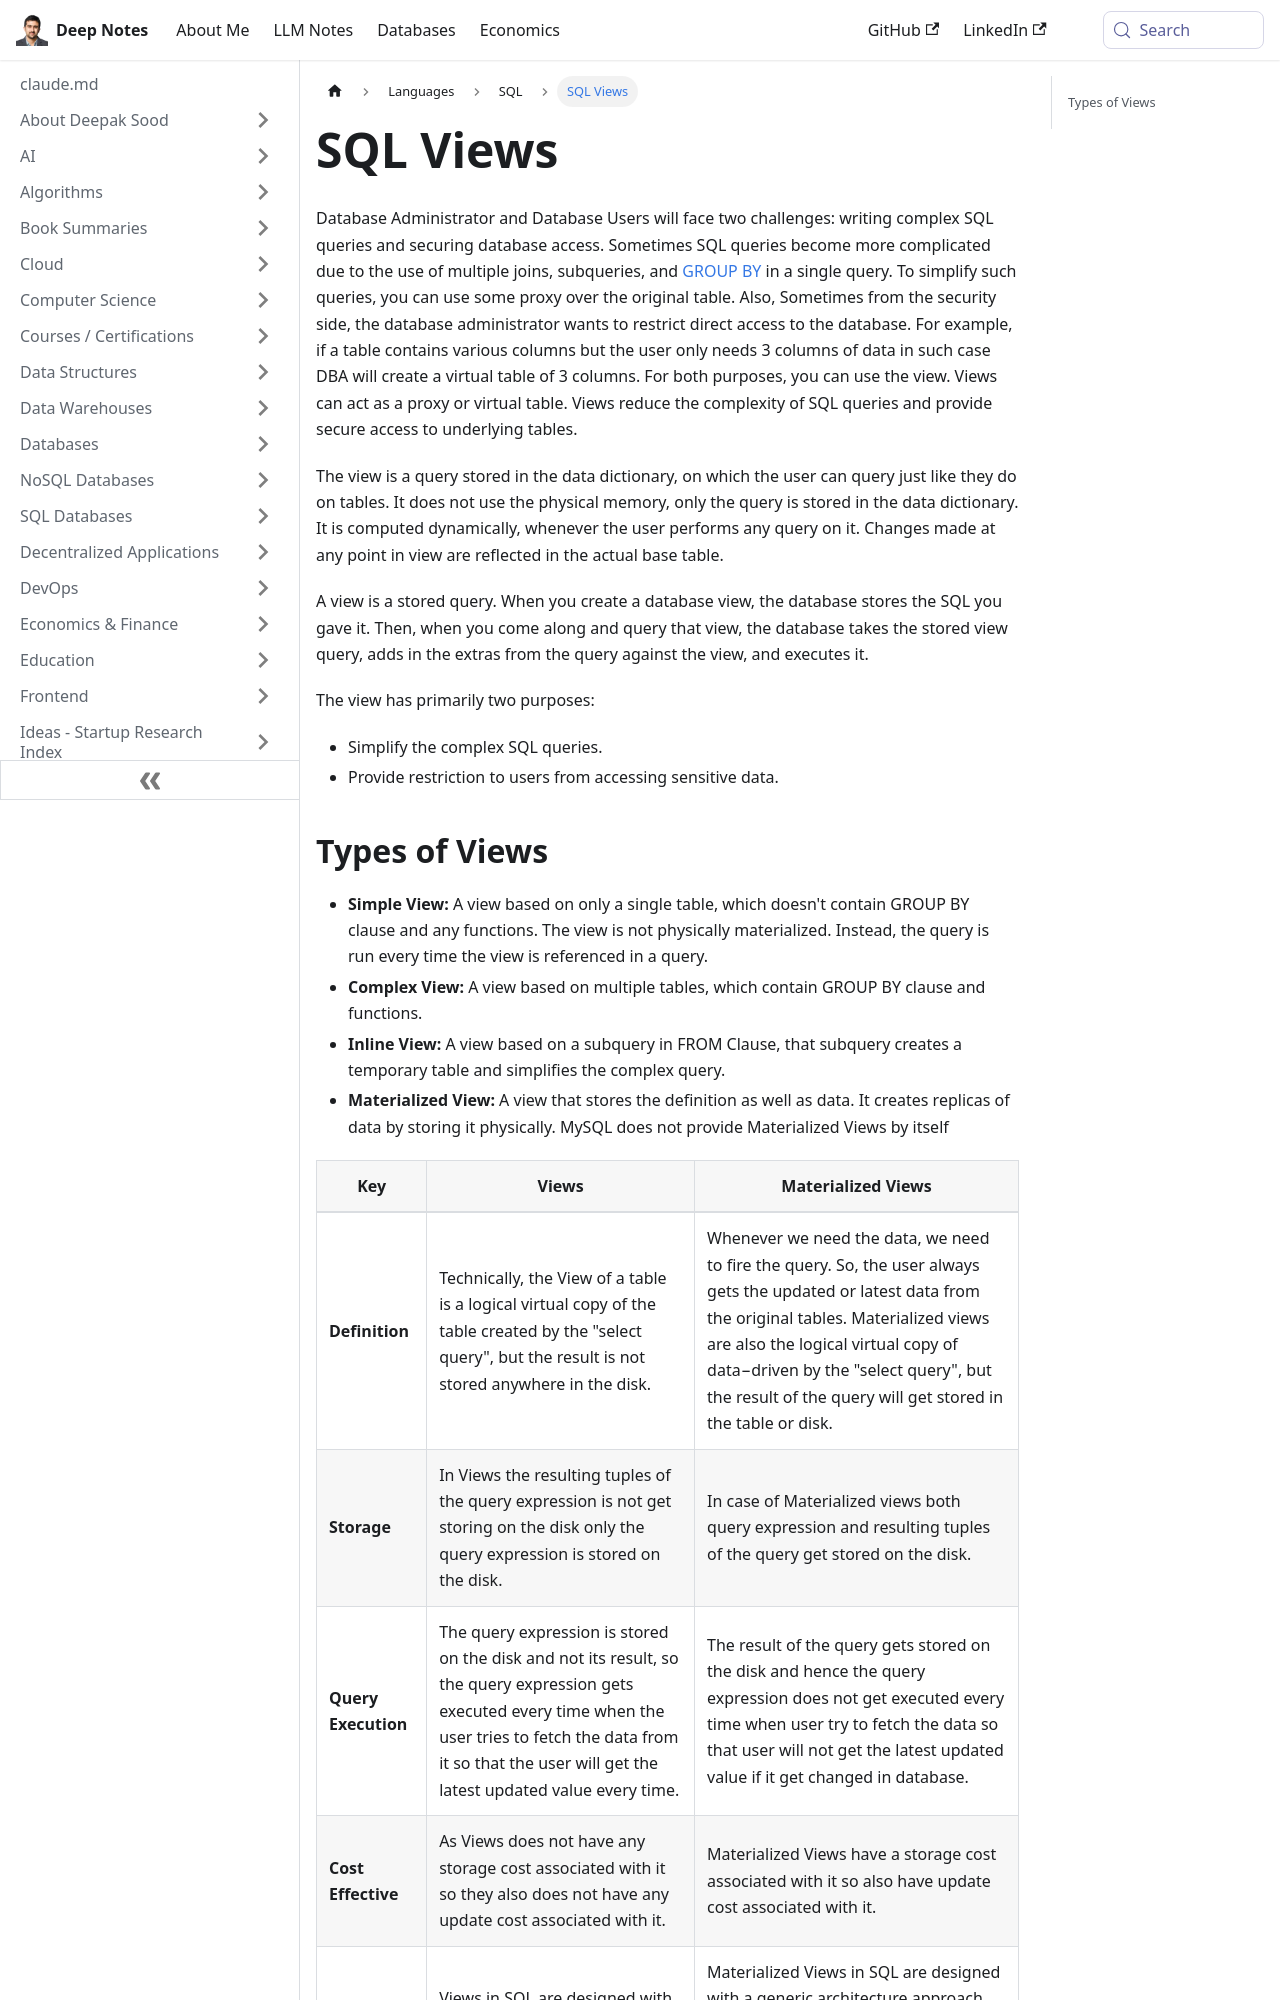

repository: deepaksood619/deepaksood619.github.io · page: languages/sql/sql-views/index.html · generator: docusaurus

---
slug: /languages/sql/sql-views
title: SQL Views
description: Discover how SQL views simplify complex queries and enhance database security by acting as virtual tables, streamlining data access for users.
created: 2023-03-05
updated: 2024-12-18
---
Database Administrator and Database Users will face two challenges: writing complex SQL queries and securing database access. Sometimes SQL queries become more complicated due to the use of multiple joins, subqueries, and [GROUP BY](https://www.datacamp.com/community/tutorials/group-by-having-clause-sql) in a single query. To simplify such queries, you can use some proxy over the original table. Also, Sometimes from the security side, the database administrator wants to restrict direct access to the database. For example, if a table contains various columns but the user only needs 3 columns of data in such case DBA will create a virtual table of 3 columns. For both purposes, you can use the view. Views can act as a proxy or virtual table. Views reduce the complexity of SQL queries and provide secure access to underlying tables.

The view is a query stored in the data dictionary, on which the user can query just like they do on tables. It does not use the physical memory, only the query is stored in the data dictionary. It is computed dynamically, whenever the user performs any query on it. Changes made at any point in view are reflected in the actual base table.

A view is a stored query. When you create a database view, the database stores the SQL you gave it. Then, when you come along and query that view, the database takes the stored view query, adds in the extras from the query against the view, and executes it.

The view has primarily two purposes:

- Simplify the complex SQL queries.
- Provide restriction to users from accessing sensitive data.
